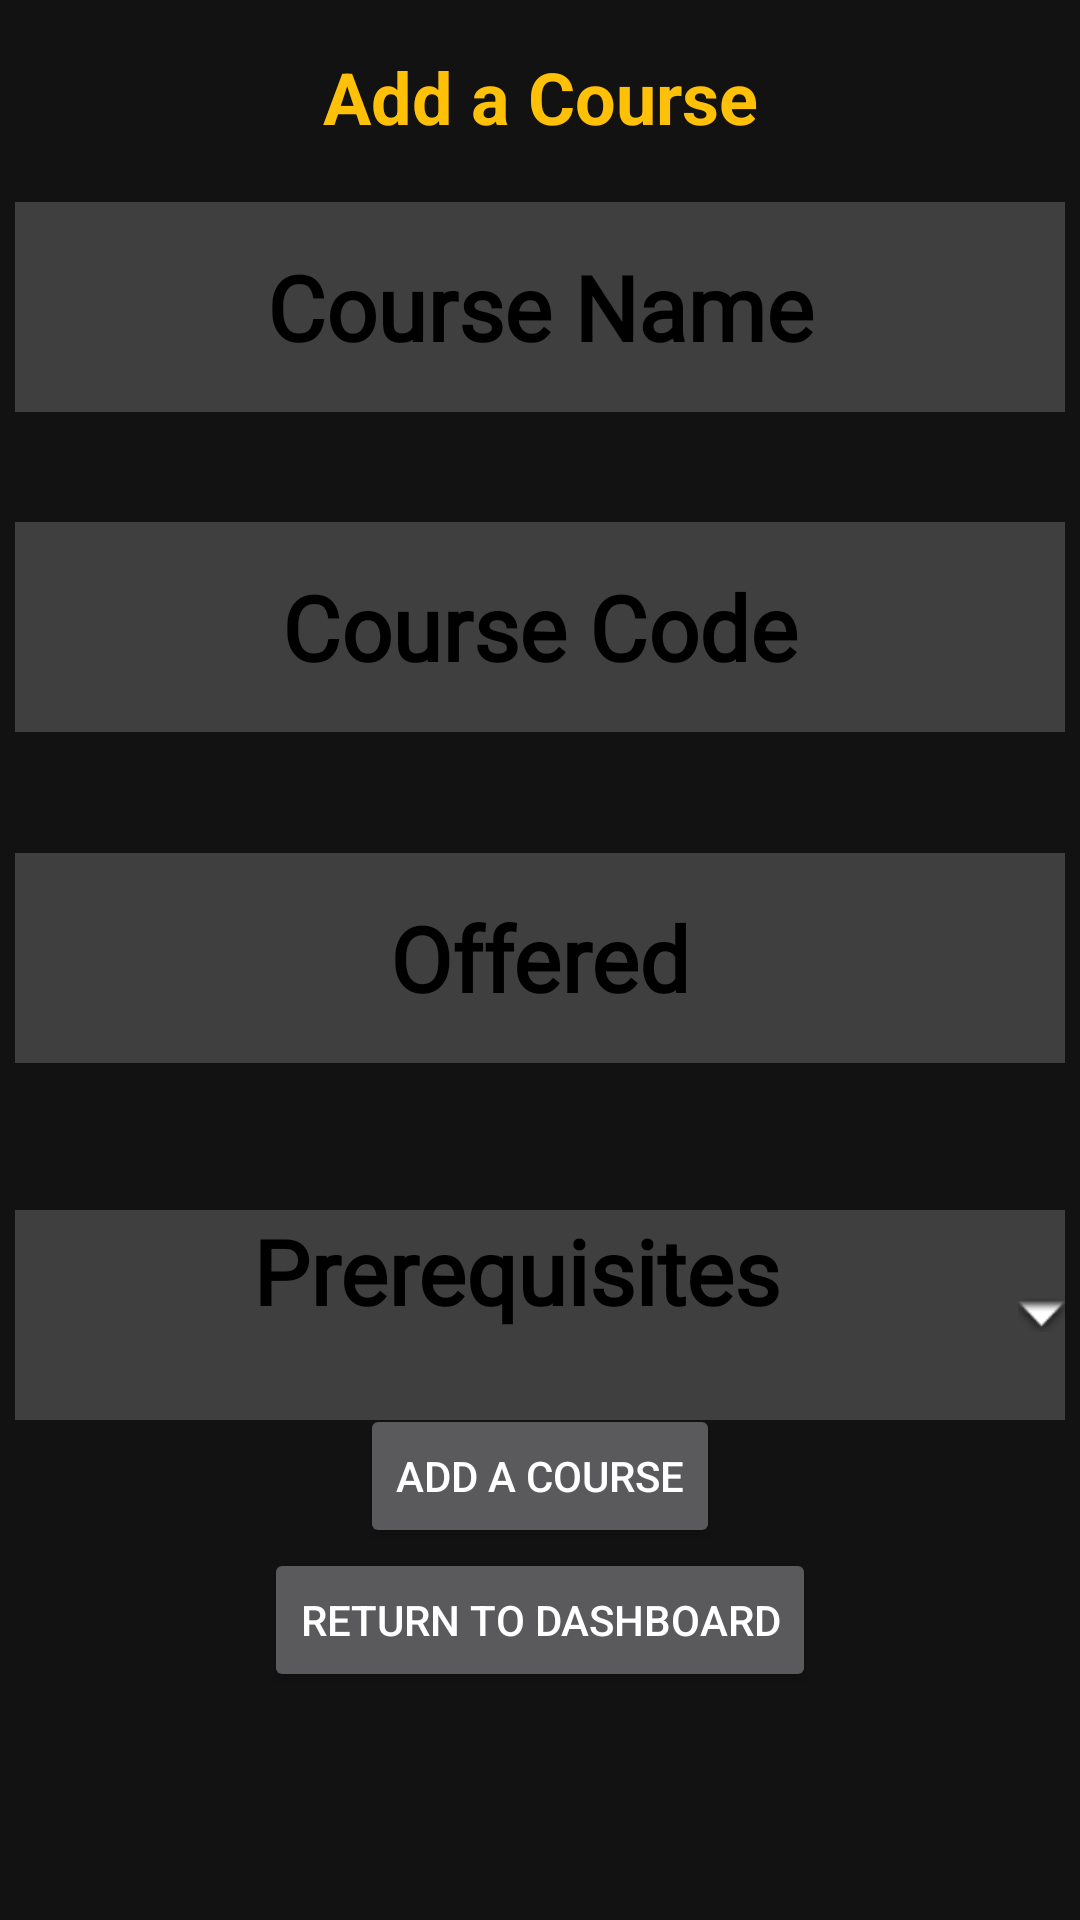

Layout XML and referenced resources for this Android screen:
<!-- AndroidManifest.xml: application theme Theme.DegreePlanner -->
<!-- res/layout/fragment_add_course.xml -->
<?xml version="1.0" encoding="utf-8"?>
<androidx.constraintlayout.widget.ConstraintLayout
    xmlns:android="http://schemas.android.com/apk/res/android"
    xmlns:app="http://schemas.android.com/apk/res-auto"
    xmlns:tools="http://schemas.android.com/tools"
    android:layout_width="match_parent"
    android:background="@drawable/bg"
    android:layout_height="match_parent"
    tools:context=".adminCourse">

    <EditText
        android:id="@+id/courseName"
        android:layout_width="wrap_content"
        android:layout_height="wrap_content"
        android:autofillHints=""
        android:background="#30ffffff"
        android:ems="10"
        android:fontFamily="@font/amaranth"
        android:hint="Course Name"
        android:minHeight="70dp"
        android:textAlignment="center"
        android:textColorHint="@color/black"
        android:textSize="30sp"
        android:textStyle="bold"
        app:layout_constraintBottom_toBottomOf="parent"
        app:layout_constraintEnd_toEndOf="parent"
        app:layout_constraintHorizontal_bias="0.488"
        app:layout_constraintStart_toStartOf="parent"
        app:layout_constraintTop_toTopOf="parent"
        app:layout_constraintVertical_bias="0.118" />

    <EditText
        android:id="@+id/courseCode"
        android:layout_width="wrap_content"
        android:layout_height="wrap_content"
        android:autofillHints=""
        android:background="#30ffffff"
        android:ems="10"
        android:fontFamily="@font/amaranth"
        android:hint="Course Code"
        android:minHeight="70dp"
        android:textAlignment="center"
        android:textColorHint="@color/black"
        android:textSize="30sp"
        android:textStyle="bold"
        app:layout_constraintBottom_toTopOf="@+id/offered"
        app:layout_constraintEnd_toEndOf="parent"
        app:layout_constraintHorizontal_bias="0.488"
        app:layout_constraintStart_toStartOf="parent"
        app:layout_constraintTop_toBottomOf="@+id/courseName"
        app:layout_constraintVertical_bias="0.478" />

    <EditText
        android:id="@+id/offered"
        android:layout_width="wrap_content"
        android:layout_height="wrap_content"
        android:autofillHints=""
        android:background="#30ffffff"
        android:ems="10"
        android:fontFamily="@font/amaranth"
        android:hint="Offered"
        android:minHeight="70dp"
        android:textAlignment="center"
        android:textColorHint="@color/black"
        android:textSize="30sp"
        android:textStyle="bold"
        app:layout_constraintBottom_toBottomOf="parent"
        app:layout_constraintEnd_toEndOf="parent"
        app:layout_constraintHorizontal_bias="0.488"
        app:layout_constraintStart_toStartOf="parent"
        app:layout_constraintTop_toTopOf="parent"
        app:layout_constraintVertical_bias="0.499" />

    <TextView
        android:id="@+id/preReqs"
        android:layout_width="wrap_content"
        android:layout_height="wrap_content"
        android:autofillHints=""
        android:background="#30ffffff"
        android:drawableEnd="@android:drawable/arrow_down_float"
        android:ems="10"
        android:fontFamily="@font/amaranth"
        android:hint="Prerequisites"
        android:minHeight="70dp"
        android:textAlignment="center"
        android:textAllCaps="false"
        android:textColorHint="@color/black"
        android:textSize="30sp"
        android:textStyle="bold"

        app:layout_constraintBottom_toBottomOf="parent"
        app:layout_constraintEnd_toEndOf="parent"
        app:layout_constraintHorizontal_bias="0.488"
        app:layout_constraintStart_toStartOf="parent"
        app:layout_constraintTop_toBottomOf="@+id/offered"
        app:layout_constraintVertical_bias="0.227" />

    <Button
        android:id="@+id/ret"
        android:layout_width="wrap_content"
        android:layout_height="wrap_content"
        android:onClick="adDash"
        android:text="@string/re"
        app:layout_constraintEnd_toEndOf="parent"
        app:layout_constraintStart_toStartOf="parent"
        app:layout_constraintTop_toBottomOf="@+id/addC" />

    <Button
        android:id="@+id/addC"
        android:layout_width="wrap_content"
        android:layout_height="wrap_content"
        android:layout_marginBottom="124dp"
        android:text="@string/addC"
        app:layout_constraintBottom_toBottomOf="parent"
        app:layout_constraintEnd_toEndOf="parent"
        app:layout_constraintStart_toStartOf="parent" />

    <TextView
        android:id="@+id/textView3"
        android:layout_width="wrap_content"
        android:layout_height="wrap_content"
        android:layout_marginStart="169dp"
        android:layout_marginTop="16dp"
        android:layout_marginEnd="169dp"
        android:text="@string/addC"
        android:textAllCaps="false"
        android:textColor="#FFC107"
        android:textColorLink="#00BCD4"
        android:textSize="24sp"
        android:textStyle="bold"
        app:layout_constraintBottom_toTopOf="@+id/courseName"
        app:layout_constraintEnd_toEndOf="parent"
        app:layout_constraintStart_toStartOf="parent"
        app:layout_constraintTop_toTopOf="parent"
        app:layout_constraintVertical_bias="0.0" />


</androidx.constraintlayout.widget.ConstraintLayout>
<!-- resources referenced by this layout -->
<resources>
  <color name="black">#FF000000</color>
  <string name="addC">Add a Course</string>
  <string name="re">Return to Dashboard</string>
  <style name="Theme.DegreePlanner" parent="Theme.MaterialComponents.NoActionBar">
          
          <item name="colorPrimary">@color/purple_500</item>
          <item name="colorPrimaryVariant">@color/purple_700</item>
          <item name="colorOnPrimary">@color/white</item>
          
          <item name="colorSecondary">@color/teal_200</item>
          <item name="colorSecondaryVariant">@color/teal_700</item>
          <item name="colorOnSecondary">@color/black</item>
          
          <item name="android:statusBarColor">?attr/colorPrimaryVariant</item>
          
          
      </style>
  <color name="purple_500">#FF6200EE</color>
  <color name="purple_700">#FF3700B3</color>
  <color name="white">#FFFFFFFF</color>
  <color name="teal_200">#FF03DAC5</color>
  <color name="teal_700">#FF018786</color>
</resources>
